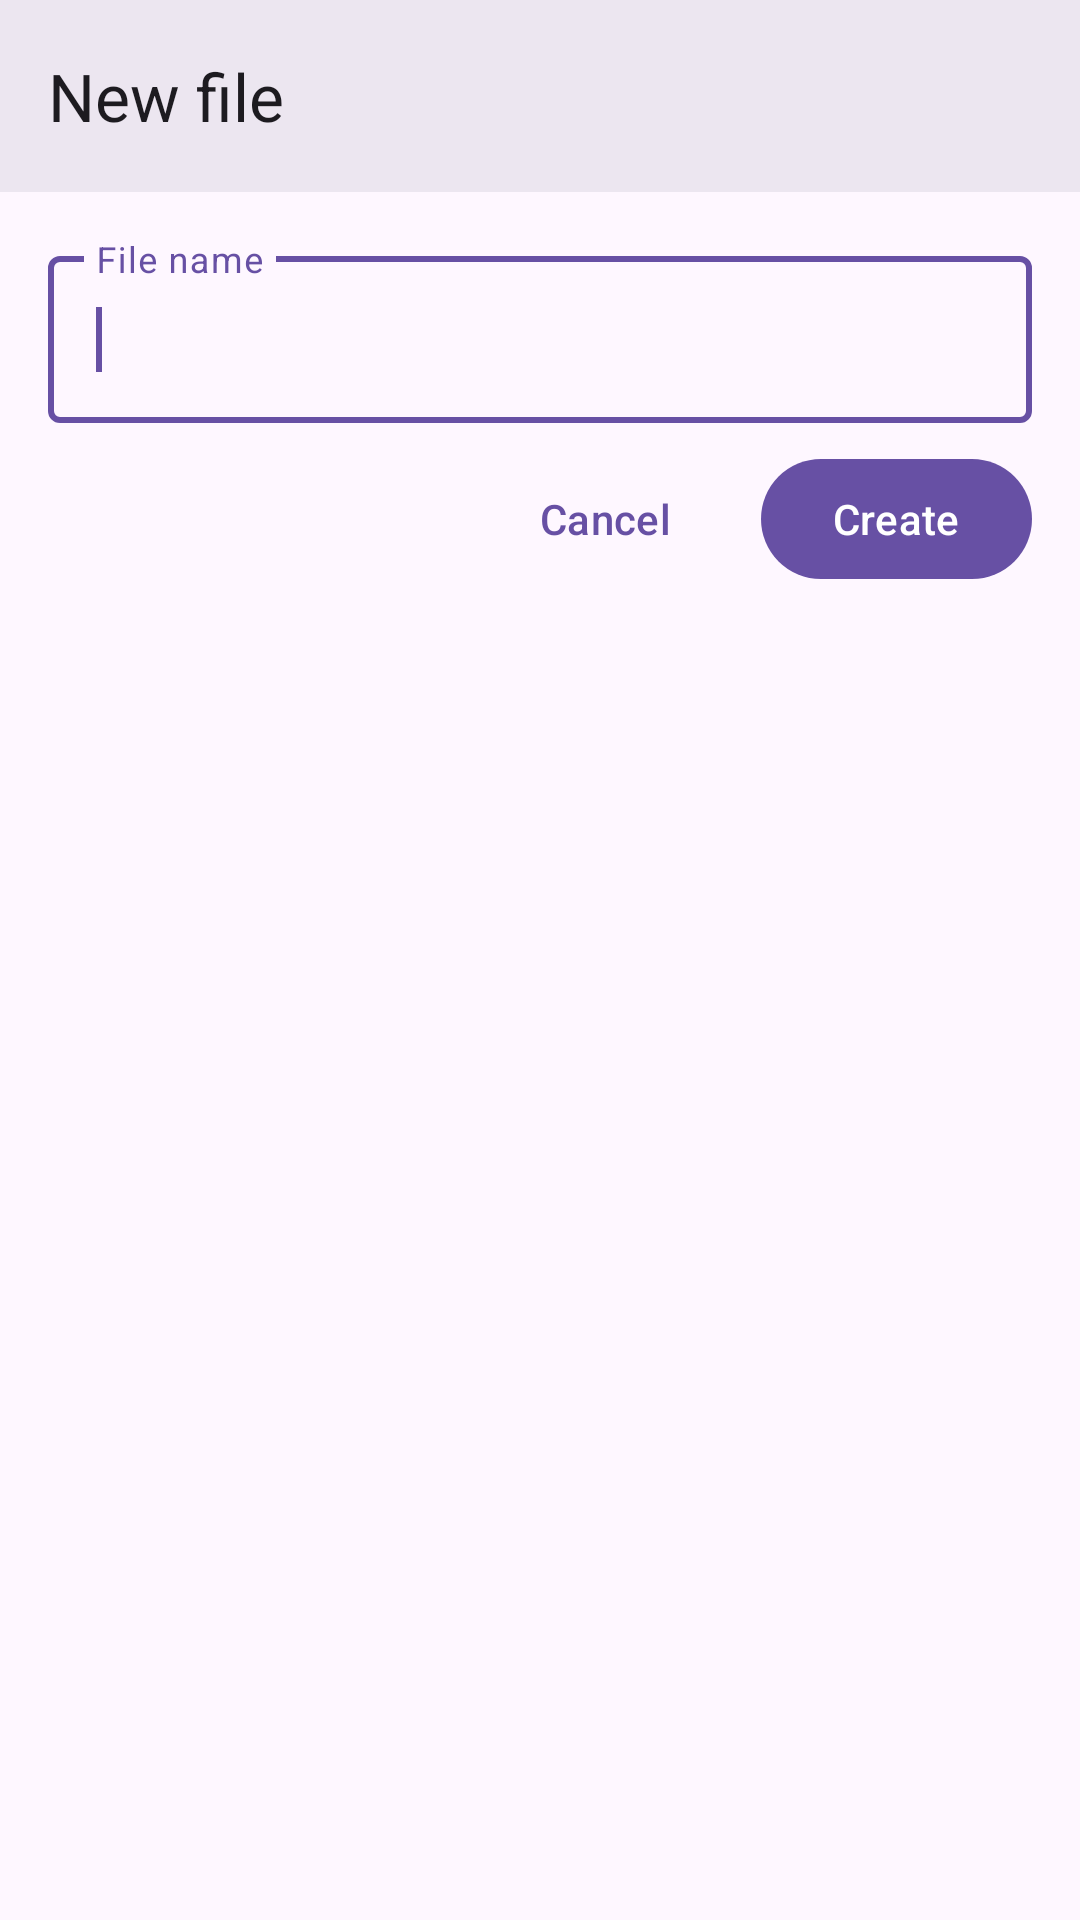

Layout XML and referenced resources for this Android screen:
<!-- AndroidManifest.xml: application theme Theme.Coder -->
<!-- res/layout/dialog_file_creation.xml -->
<?xml version="1.0" encoding="utf-8"?>
<androidx.constraintlayout.widget.ConstraintLayout xmlns:android="http://schemas.android.com/apk/res/android"
    xmlns:app="http://schemas.android.com/apk/res-auto"
    android:layout_width="match_parent"
    android:layout_height="match_parent"
    android:fitsSystemWindows="true">

    <androidx.appcompat.widget.Toolbar
        android:id="@+id/toolbar"
        app:theme="@style/ToolbarWithCloseButton"
        android:background="?attr/colorSurfaceContainerHigh"
        android:layout_width="match_parent"
        android:layout_height="wrap_content"
        app:layout_constraintEnd_toEndOf="parent"
        app:layout_constraintStart_toStartOf="parent"
        app:layout_constraintTop_toTopOf="parent"
        app:title="@string/create_new_file"/>

    <com.google.android.material.textfield.TextInputLayout
        android:id="@+id/fileName"
        android:layout_width="match_parent"
        android:layout_height="wrap_content"
        android:layout_marginStart="16dp"
        android:layout_marginTop="16dp"
        android:layout_marginEnd="16dp"
        android:hint="@string/file_name"
        app:layout_constraintEnd_toEndOf="parent"
        app:layout_constraintStart_toStartOf="parent"
        app:layout_constraintTop_toBottomOf="@id/toolbar">

        <com.google.android.material.textfield.TextInputEditText
            android:id="@+id/fileNameEditText"
            android:layout_width="match_parent"
            android:layout_height="wrap_content"
            android:maxLines="1"
            android:inputType="text"
            android:imeOptions="actionDone">

            <requestFocus />

        </com.google.android.material.textfield.TextInputEditText>

    </com.google.android.material.textfield.TextInputLayout>

    <com.google.android.material.button.MaterialButton
        android:id="@+id/saveButton"
        android:layout_width="wrap_content"
        android:layout_height="wrap_content"
        android:layout_marginTop="8dp"
        android:text="@string/create_file_button"
        app:layout_constraintEnd_toEndOf="@+id/fileName"
        app:layout_constraintTop_toBottomOf="@id/fileName" />

    <com.google.android.material.button.MaterialButton
        android:id="@+id/cancelButton"
        style="@style/Widget.Material3.Button.TextButton"
        android:layout_width="wrap_content"
        android:layout_height="wrap_content"
        android:layout_marginEnd="8dp"
        android:text="@string/cancel_button"
        app:layout_constraintEnd_toStartOf="@+id/saveButton"
        app:layout_constraintTop_toTopOf="@+id/saveButton" />



</androidx.constraintlayout.widget.ConstraintLayout>
<!-- resources referenced by this layout -->
<resources>
  <string name="cancel_button">Cancel</string>
  <string name="create_file_button">Create</string>
  <string name="create_new_file">New file</string>
  <string name="file_name">File name</string>
  <style name="ToolbarWithCloseButton" parent="Theme.Coder">
          
          <item name="navigationIcon">@drawable/close</item>
      </style>
  <style name="Theme.Coder" parent="Base.Theme.Coder" />
  <style name="Base.Theme.Coder" parent="Theme.Material3.DayNight.NoActionBar">
          
          
      </style>
</resources>
